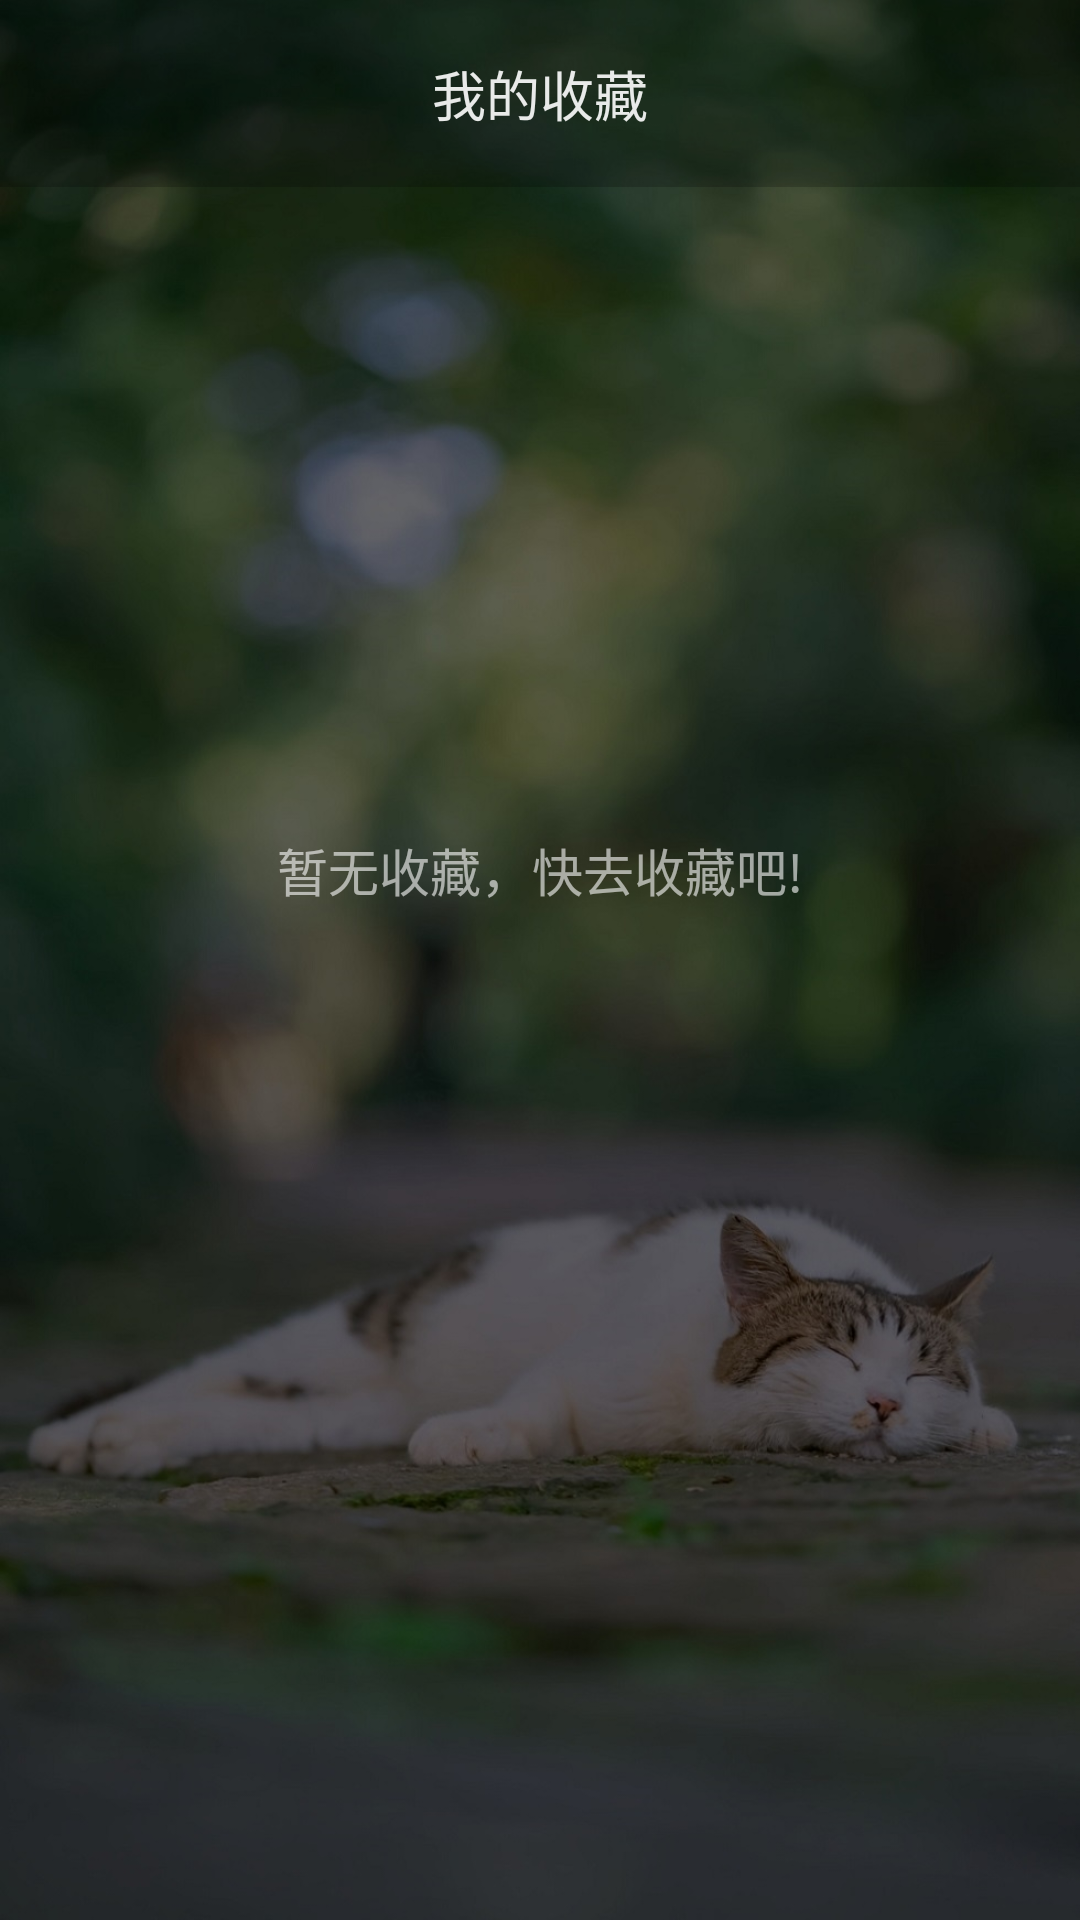

This screen was rendered from an Android layout file. Write that file and the resources it references.
<!-- AndroidManifest.xml: application theme Theme.PhotoShare -->
<!-- res/layout/fragment_person_list_collect.xml -->
<?xml version="1.0" encoding="utf-8"?>
<androidx.constraintlayout.widget.ConstraintLayout
    xmlns:android="http://schemas.android.com/apk/res/android"
    xmlns:app="http://schemas.android.com/apk/res-auto"
    xmlns:tools="http://schemas.android.com/tools"
    android:layout_width="match_parent"
    android:layout_height="match_parent"
    android:background="@mipmap/ic_background_deep"
    tools:context=".menu.person.Fragment_ListCollect">

    <RelativeLayout
        android:layout_width="match_parent"
        android:layout_height="match_parent"
        android:layout_marginBottom="60dp"
        app:layout_constraintTop_toTopOf="parent"
        tools:ignore="MissingConstraints">

        <RelativeLayout
            android:id="@+id/rl_list_collect_title"
            android:layout_width="match_parent"
            android:layout_height="wrap_content"
            android:background="@color/black_transparent_20">

            <TextView
                android:id="@+id/tv_list_collect_title"
                android:layout_width="wrap_content"
                android:layout_height="wrap_content"
                android:layout_centerHorizontal="true"
                android:layout_marginVertical="18dp"
                android:text="@string/person_list_fragment_collect_title"
                android:textColor="@color/white_transparent_90"
                android:textSize="18sp" />

            <ImageView
                android:id="@+id/iv_list_collect_back"
                android:layout_width="30dp"
                android:layout_height="30dp"
                android:layout_alignParentTop="true"
                android:layout_marginStart="25dp"
                android:layout_marginTop="15dp"
                android:scaleType="centerCrop"
                android:src="@drawable/ic_baseline_arrow_back_white" />

        </RelativeLayout>

        <TextView
            android:id="@+id/tv_list_collect_hint"
            android:layout_width="wrap_content"
            android:layout_height="wrap_content"
            android:layout_centerInParent="true"
            android:text="@string/person_list_fragment_collect_hint"
            android:textColor="@color/white_transparent_60"
            android:textSize="17sp" />

        <androidx.recyclerview.widget.RecyclerView
            android:id="@+id/rv_collect_list"
            android:layout_width="match_parent"
            android:layout_height="match_parent"
            android:layout_below="@+id/rl_list_collect_title"
            app:layout_constraintBottom_toBottomOf="parent"
            app:layout_constraintLeft_toLeftOf="parent"
            app:layout_constraintRight_toRightOf="parent"
            app:layout_constraintTop_toTopOf="parent" />

    </RelativeLayout>

</androidx.constraintlayout.widget.ConstraintLayout>
<!-- resources referenced by this layout -->
<resources>
  <color name="black_transparent_20">#33000000</color>
  <color name="white_transparent_60">#99FFFFFF</color>
  <color name="white_transparent_90">#E6FFFFFF</color>
  <!-- mipmap ic_background_deep: jpg bitmap (mipmap-mdpi, 146429 bytes) -->
  <string name="person_list_fragment_collect_hint">暂无收藏，快去收藏吧!</string>
  <string name="person_list_fragment_collect_title">我的收藏</string>
  <style name="Theme.PhotoShare" parent="Theme.MaterialComponents.DayNight.DarkActionBar">
          
          <item name="colorPrimary">@color/light_theme_0</item>
          <item name="colorPrimaryVariant">@color/light_theme_1</item>
          <item name="colorOnPrimary">@color/light_theme_2</item>
          
          <item name="colorSecondary">@color/light_theme_0</item>
          <item name="colorSecondaryVariant">@color/light_theme_1</item>
          <item name="colorOnSecondary">@color/light_theme_2</item>
          
          <item name="android:statusBarColor" tools:targetApi="l">@color/top_nav</item>
          
      </style>
  <color name="light_theme_0">#DBDDDF</color>
  <color name="light_theme_1">#70FFFFFF</color>
  <color name="light_theme_2">#FFFFFFFF</color>
  <color name="top_nav">#1B1B1B</color>
</resources>
